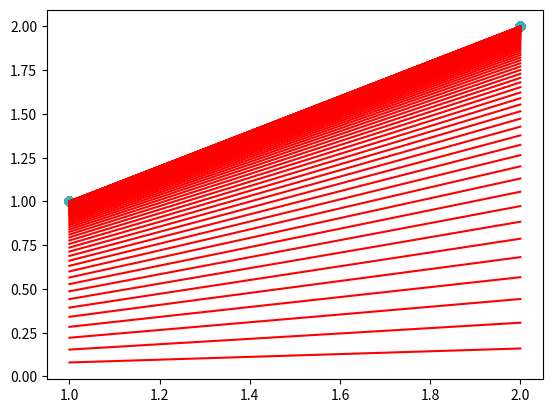

Python code for this plot:
"""
Another non-vectorized implementation of the regression
"""
import matplotlib.pyplot as plt
import numpy as np


# TODO remove duplications
def plot(x, y, w):
    """
    Plots the data and the predicted line

    :param x:  data
    :param y:  grand truth labels
    :param w:  weight matrix
    :return: None
    """

    line = np.matmul(x, w)

    # x[:, 1:] we discard bios column
    plt.scatter(x[:, 1:], y)
    plt.plot(x[:, 1:], line, c='r')
    plt.show()


def compute_loss(x, y, w):
    """
    Calculates the sum of squared loss

    :param x:  data
    :param y:  grand truth labels
    :param w:  weight matrix
    :return: sum of squared loss
    """

    predictions = np.matmul(x, w)

    errors = predictions - y

    loss = 0.5 * np.sum(errors ** 2)

    print(f'Errors {errors}')
    print(f'sum of squared loss {loss}')


def compute_gradient(x, y, w):
    """
    Computes the derivatives with respect to each w

    :param x:  data points
    :param y:  grand truth labels
    :param w:  weight matrix
    :return: return the gradient vector
    """

    predictions = np.matmul(x, w)

    error = predictions - y

    delta0 = np.sum(error)
    delta1 = np.sum(error * x[:, 1:])

    gradient = np.array([[delta0], [delta1]])

    return gradient


def vanilla_gradient(x, y, w, learning_rate, epochs=20):
    for i in range(epochs):
        gradient = compute_gradient(x, y, w)
        w = w - (learning_rate * gradient)

        plot(x, y, w)

        # time.sleep(0.5)
    return w


if __name__ == '__main__':
    x = np.array([[1, 1], [2, 2]])

    y = np.array([[1], [2]])
    w = np.array([[0], [0]])

    # plot(x, y, w)
    # compute_loss(x, y, w)
    #
    # gradient = compute_gradient(x, y, w)
    # print(gradient)

    w = vanilla_gradient(x, y, w, learning_rate=0.01, epochs=100)

    print(w)
